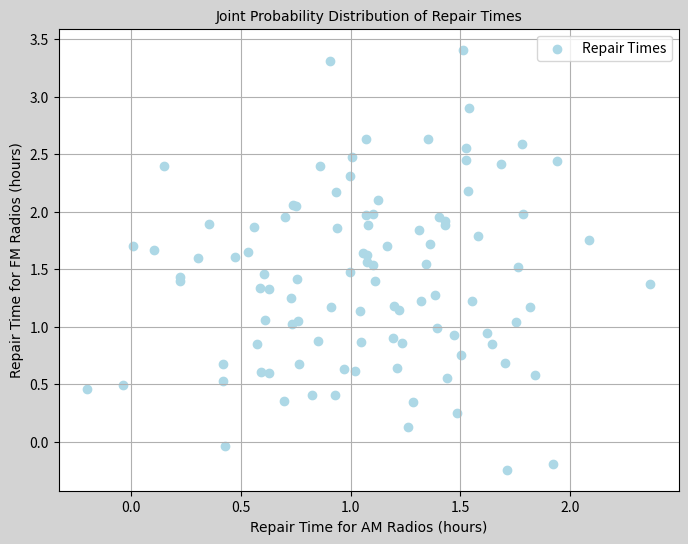
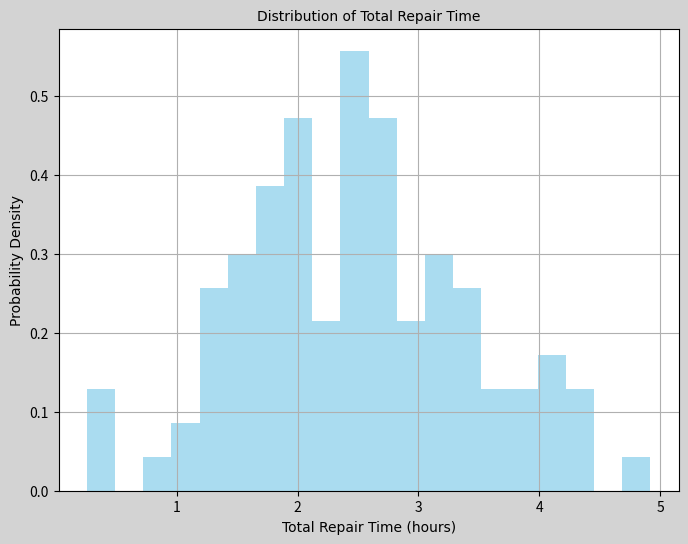

Here is the Python script that generated these plots, in order:
import numpy as np
import matplotlib.pyplot as plt

mean_AM = 1
std_deviation_AM = 0.5
mean_FM = 1.5
std_dev_FM = 0.75

repair_times_AM = np.random.normal(mean_AM, std_deviation_AM, 100)
repair_times_FM = np.random.normal(mean_FM, std_dev_FM, 100)

plt.figure(figsize=(8, 6), facecolor='lightgrey')
plt.scatter(repair_times_AM, repair_times_FM, color='lightblue', label='Repair Times')
plt.xlabel('Repair Time for AM Radios (hours)', font='Comic Sans MS')
plt.ylabel('Repair Time for FM Radios (hours)', font='Comic Sans MS')
plt.title('Joint Probability Distribution of Repair Times', font='Comic Sans MS')
plt.legend()
plt.grid(True)
plt.show()

number_simulations = 100000
am_2_hours = np.random.normal(mean_AM, std_deviation_AM, number_simulations)
fm_less_than_1_hour = np.random.normal(mean_FM, std_dev_FM, number_simulations) < 1

prob_less_than_1_hour = np.mean(fm_less_than_1_hour[am_2_hours >= 2])

print("Probability that the repair time for the FM radio will be less than 1 hour given the AM radio repair takes 2 hours:", prob_less_than_1_hour)

total_repair_times = repair_times_AM + repair_times_FM

plt.figure(figsize=(8, 6), facecolor='lightgrey')
plt.hist(total_repair_times, bins=20, color='skyblue', alpha=0.7, density=True)
plt.xlabel('Total Repair Time (hours)', font='Comic Sans MS')
plt.ylabel('Probability Density', font='Comic Sans MS')
plt.title('Distribution of Total Repair Time', font='Comic Sans MS')
plt.grid(True)
plt.show()

mean_total_repair_time = np.mean(total_repair_times)
std_deviation_total_repair_time = np.std(total_repair_times)

print("Mean of Total Repair Time:", mean_total_repair_time)
print("Standard Deviation of Total Repair Time:", std_deviation_total_repair_time)